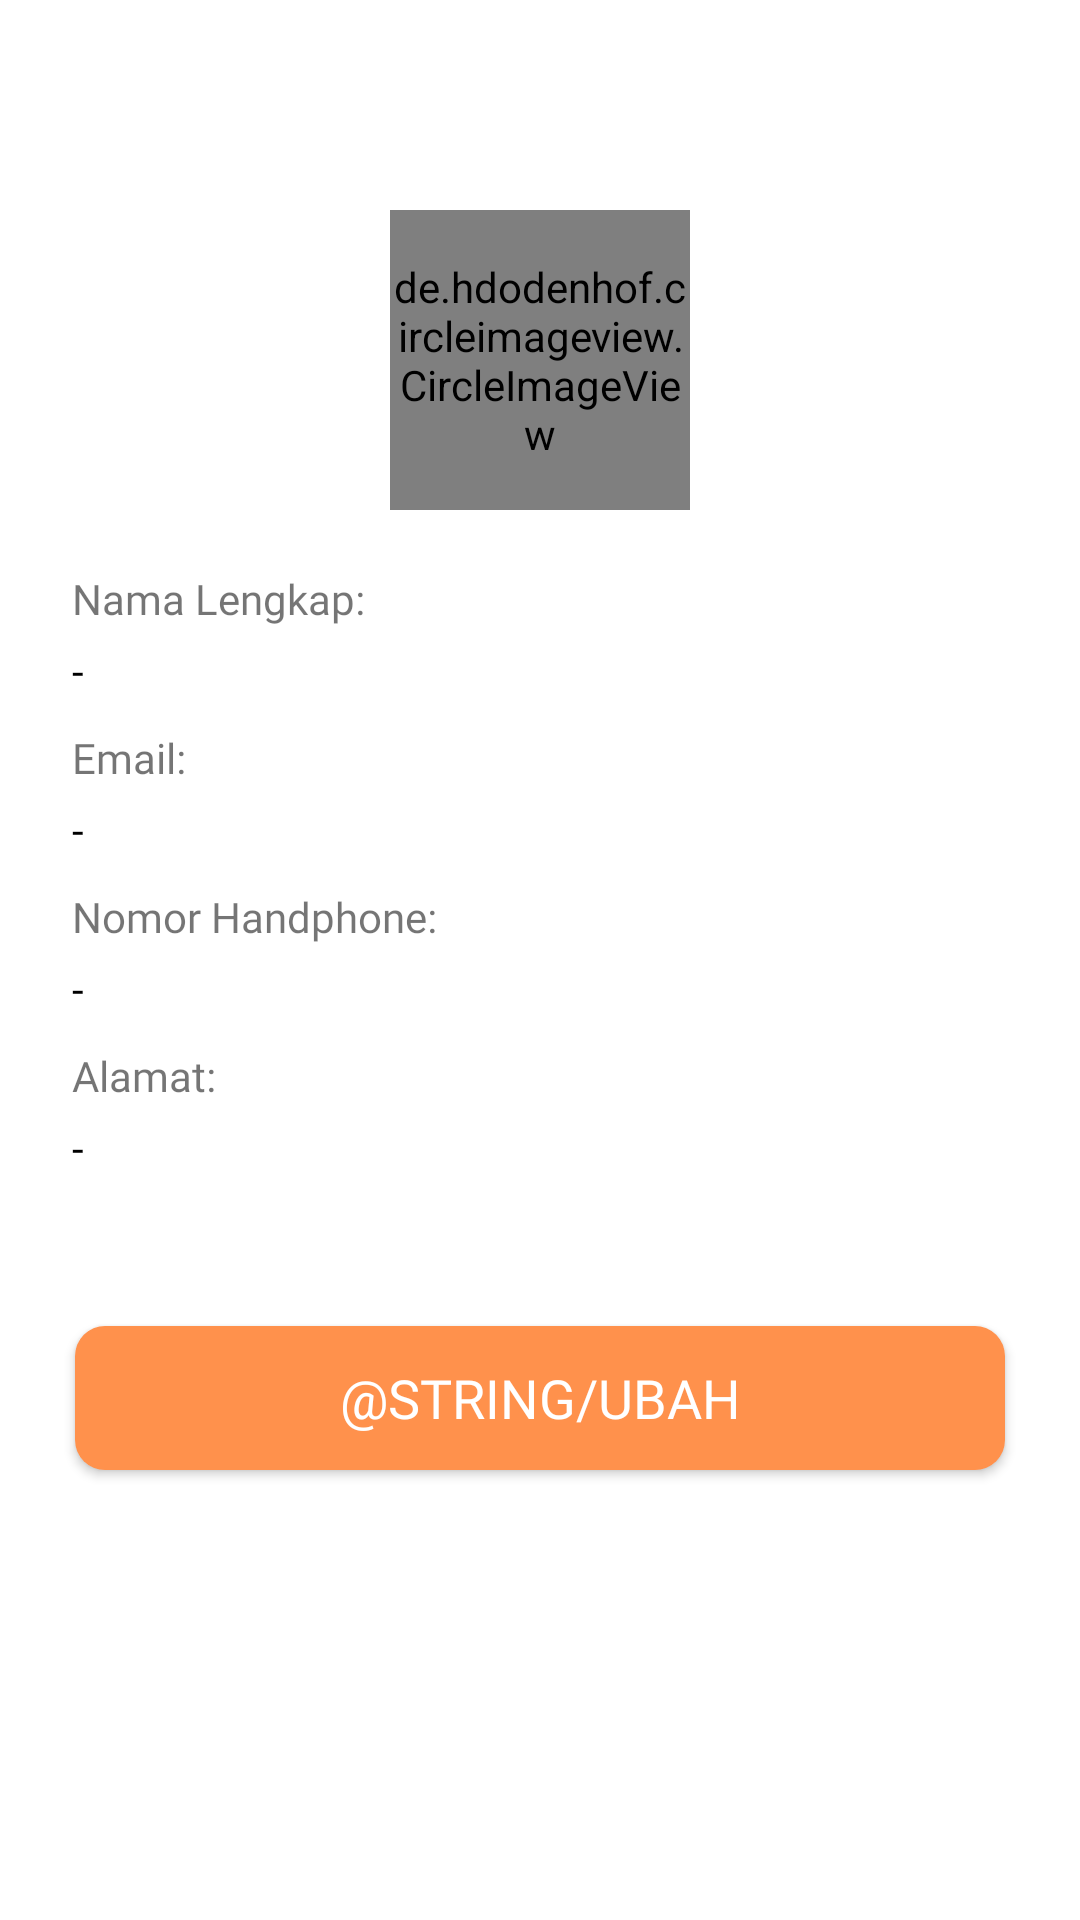

Produce the Android XML layout that renders to this screen, including the resource entries it uses.
<!-- AndroidManifest.xml: application theme Theme.JepretaJitu -->
<!-- res/layout/activity_profile.xml -->
<?xml version="1.0" encoding="utf-8"?>
<androidx.constraintlayout.widget.ConstraintLayout xmlns:android="http://schemas.android.com/apk/res/android"
    xmlns:app="http://schemas.android.com/apk/res-auto"
    xmlns:tools="http://schemas.android.com/tools"
    android:layout_width="match_parent"
    android:layout_height="match_parent"
    android:background="@color/white"
    tools:context=".view.activity.RegisterActivity">

    <de.hdodenhof.circleimageview.CircleImageView
        android:id="@+id/image_profile"
        android:layout_width="100dp"
        android:layout_height="100dp"
        app:layout_constraintTop_toTopOf="parent"
        app:layout_constraintStart_toStartOf="parent"
        app:layout_constraintEnd_toEndOf="parent"
        android:layout_marginTop="70dp"
        android:background="@drawable/take_pict"/>


    <TextView
        android:id="@+id/tv_nama"
        android:layout_width="0dp"
        android:layout_marginStart="24dp"
        android:layout_marginEnd="24dp"
        android:layout_marginTop="20dp"
        android:fontFamily="@font/poppins_black"
        android:layout_height="wrap_content"
        android:text="Nama Lengkap:"
        app:layout_constraintTop_toBottomOf="@id/image_profile"
        app:layout_constraintStart_toStartOf="parent"
        app:layout_constraintEnd_toEndOf="parent"
        />
    <TextView
        android:id="@+id/tv_nama_2"
        android:layout_width="0dp"
        android:layout_marginStart="24dp"
        android:layout_marginEnd="24dp"
        android:layout_marginTop="5dp"
        android:fontFamily="@font/poppins_light"
        android:textColor="@color/black"
        android:layout_height="wrap_content"
        android:text="-"
        app:layout_constraintTop_toBottomOf="@id/tv_nama"
        app:layout_constraintStart_toStartOf="parent"
        app:layout_constraintEnd_toEndOf="parent"
        />
    <TextView
        android:id="@+id/tv_email"
        android:layout_width="0dp"
        android:layout_marginStart="24dp"
        android:layout_marginEnd="24dp"
        android:layout_marginTop="10dp"
        android:fontFamily="@font/poppins_black"
        android:layout_height="wrap_content"
        android:text="Email:"
        app:layout_constraintTop_toBottomOf="@id/tv_nama_2"
        app:layout_constraintStart_toStartOf="parent"
        app:layout_constraintEnd_toEndOf="parent"
        />
    <TextView
        android:id="@+id/tv_email_2"
        android:layout_width="0dp"
        android:layout_marginStart="24dp"
        android:layout_marginEnd="24dp"
        android:layout_marginTop="5dp"
        android:fontFamily="@font/poppins_light"
        android:layout_height="wrap_content"
        android:text="-"
        android:textColor="@color/black"
        app:layout_constraintTop_toBottomOf="@id/tv_email"
        app:layout_constraintStart_toStartOf="parent"
        app:layout_constraintEnd_toEndOf="parent"
        />
    <TextView
        android:id="@+id/tv_nomor_hp"
        android:layout_width="0dp"
        android:layout_marginStart="24dp"
        android:layout_marginEnd="24dp"
        android:layout_marginTop="10dp"
        android:fontFamily="@font/poppins_black"
        android:layout_height="wrap_content"
        android:text="Nomor Handphone:"
        app:layout_constraintTop_toBottomOf="@id/tv_email_2"
        app:layout_constraintStart_toStartOf="parent"
        app:layout_constraintEnd_toEndOf="parent"
        />
    <TextView
        android:id="@+id/tv_nomor_hp_2"
        android:layout_width="0dp"
        android:layout_marginStart="24dp"
        android:layout_marginEnd="24dp"
        android:layout_marginTop="5dp"
        android:fontFamily="@font/poppins_light"
        android:layout_height="wrap_content"
        android:text="-"
        android:textColor="@color/black"
        app:layout_constraintTop_toBottomOf="@id/tv_nomor_hp"
        app:layout_constraintStart_toStartOf="parent"
        app:layout_constraintEnd_toEndOf="parent"
        />
    <TextView
        android:id="@+id/tv_alamat"
        android:layout_width="0dp"
        android:layout_marginStart="24dp"
        android:layout_marginEnd="24dp"
        android:layout_marginTop="10dp"
        android:fontFamily="@font/poppins_black"
        android:layout_height="wrap_content"
        android:text="Alamat:"
        app:layout_constraintTop_toBottomOf="@id/tv_nomor_hp_2"
        app:layout_constraintStart_toStartOf="parent"
        app:layout_constraintEnd_toEndOf="parent"
        />
    <TextView
        android:id="@+id/tv_alamat_2"
        android:layout_width="0dp"
        android:layout_marginStart="24dp"
        android:layout_marginEnd="24dp"
        android:layout_marginTop="5dp"
        android:fontFamily="@font/poppins_light"
        android:layout_height="wrap_content"
        android:text="-"
        android:textColor="@color/black"
        app:layout_constraintTop_toBottomOf="@id/tv_alamat"
        app:layout_constraintStart_toStartOf="parent"
        app:layout_constraintEnd_toEndOf="parent"
        />

    <Button
        android:id="@+id/btn_ubah"
        android:layout_width="0dp"
        android:layout_height="wrap_content"
        android:layout_marginBottom="150dp"
        app:layout_constraintBottom_toBottomOf="parent"
        app:layout_constraintStart_toStartOf="parent"
        app:layout_constraintEnd_toEndOf="parent"
        android:layout_marginStart="25dp"
        android:layout_marginEnd="25dp"
        android:layout_marginTop="15dp"
        android:background="@drawable/img_one"
        android:backgroundTint="@color/prim"
        android:text="@string/ubah"
        android:textSize="18sp"
        android:fontFamily="@font/poppins_black"
        android:textColor="@color/white"/>

    <ProgressBar
        android:id="@+id/progress_bar"
        android:layout_width="0dp"
        android:layout_height="50dp"
        android:visibility="gone"
        android:layout_centerInParent="true"
        android:progressTint="@color/icon_bg"
        android:progressBackgroundTint="@color/icon_bg"
        app:layout_constraintTop_toTopOf="parent"
        app:layout_constraintBottom_toBottomOf="parent"
        app:layout_constraintStart_toStartOf="parent"
        app:layout_constraintEnd_toEndOf="parent"/>

</androidx.constraintlayout.widget.ConstraintLayout>
<!-- resources referenced by this layout -->
<resources>
  <color name="black">#FF000000</color>
  <color name="icon_bg">#2596be</color>
  <color name="prim">#ff914c</color>
  <color name="white">#FFFFFFFF</color>
  <!-- drawable img_one (drawable) -->
  <?xml version="1.0" encoding="utf-8"?>
  <shape android:shape="rectangle"
      xmlns:android="http://schemas.android.com/apk/res/android">
  
      <corners android:radius="10dp"></corners>
      <solid android:color="#E4E4E4" />
  </shape>
  <!-- drawable take_pict: png bitmap (drawable, 2430 bytes) -->
  <style name="Theme.JepretaJitu" parent="Theme.MaterialComponents.DayNight.NoActionBar.Bridge">
          
          <item name="colorPrimary">@color/purple_500</item>
          <item name="colorPrimaryVariant">@color/purple_700</item>
          <item name="colorOnPrimary">@color/white</item>
          
          <item name="colorSecondary">@color/teal_200</item>
          <item name="colorSecondaryVariant">@color/teal_700</item>
          <item name="colorOnSecondary">@color/black</item>
          
          <item name="android:statusBarColor" tools:targetApi="l">?attr/colorPrimaryVariant</item>
          
      </style>
  <color name="purple_500">#FF6200EE</color>
  <color name="purple_700">#FF3700B3</color>
  <color name="teal_200">#FF03DAC5</color>
  <color name="teal_700">#FF018786</color>
</resources>
